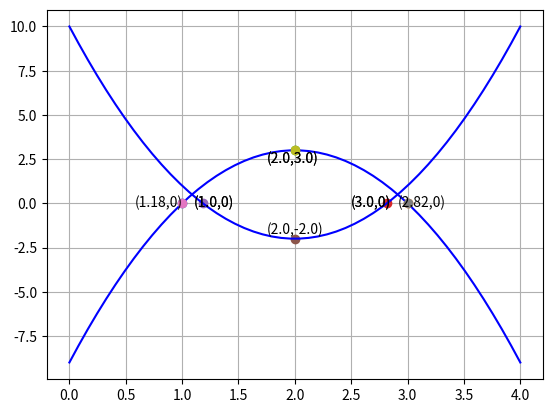

Write Python code to recreate this figure.
"""
scipy

SciPy是一個開源的Python演算法庫和數學工具包。
SciPy包含的模組有最佳化、線性代數、積分、插值、特殊函數、快速傅立葉轉換、
訊號處理和圖像處理、常微分方程式求解和其他科學與工程中常用的計算。

scipy.integrate
scipy.special
scipy.interpolate
scipy.optimize
scipy.stats
scipy.signal

scipy.stats.norm

"""

import scipy
import math



print('------------------------------------------------------------')	#60個

# ch5_2.py
import matplotlib.pyplot as plt
from scipy.optimize import minimize_scalar
import numpy as np

def fmax(x):
    ''' 計算最大值 '''
    return (-(-3*x**2 + 12*x - 9))

def f(x):
    ''' 求解方程式 '''
    return (-3*x**2 + 12*x - 9)

a = -3
b = 12
c = -9
r1 = (-b + (b**2-4*a*c)**0.5)/(2*a)         # r1
r1_y = f(r1)                                # f(r1)
plt.text(r1+0.1,r1_y+-0.2,'('+str(round(r1,2))+','+str(0)+')')         
plt.plot(r1, r1_y, '-o')                    # 標記
print('root1 = ', r1)                       # print(r1)
r2 = (-b - (b**2-4*a*c)**0.5)/(2*a)         # r2
r2_y = f(r2)                                # f(r2)
plt.text(r2-0.5,r2_y-0.2,'('+str(round(r2,2))+','+str(0)+')') 
plt.plot(r2, r2_y, '-o')                    # 標記
print('root2 = ', r2)                       # print(r2)

# 計算最大值
r = minimize_scalar(fmax)
print("當x是 %4.2f 時, 有函數最大值 %4.2f" % (r.x, f(r.x)))
plt.text(r.x-0.25,f(r.x)-0.7,'('+str(round(r.x,2))+','+
         str(round(f(r.x),2))+')') 
plt.plot(r.x, f(r.x), '-o')                 # 標記

# 繪製此函數圖形
x = np.linspace(0, 4, 50)
y = -3*x**2 + 12*x - 9
plt.plot(x, y, color='b')
plt.grid()

plt.show()

print('------------------------------------------------------------')	#60個


from scipy.optimize import minimize_scalar

def f(x):
    ''' 求解方程式 '''
    return (3*x**2 - 12*x + 10)

a = 3
b = -12
c = 10
r1 = (-b + (b**2-4*a*c)**0.5)/(2*a)         # r1
r1_y = f(r1)                                # f(r1)
plt.text(r1+0.1, r1_y-0.2, '('+str(round(r1,2))+','+str(0)+')')         
plt.plot(r1, r1_y, '-o')                    # 標記
print('root1 = ', r1)                       # print(r1)
r2 = (-b - (b**2-4*a*c)**0.5)/(2*a)         # r2
r2_y = f(r2)                                # f(r2)
plt.text(r2-0.6, r2_y-0.2, '('+str(round(r2,2))+','+str(0)+')') 
plt.plot(r2, r2_y, '-o')                    # 標記
print('root2 = ', r2)                       # print(r2)

# 計算最小值
r = minimize_scalar(f)
print("當x是 %4.2f 時, 有函數最小值 %4.2f" % (r.x, f(r.x)))
plt.text(r.x-0.25, f(r.x)+0.3, '('+str(round(r.x,2))+','+str(round(f(r.x),2))+')') 
plt.plot(r.x, f(r.x), '-o')                 # 標記

# 繪製此函數圖形
x = np.linspace(0, 4, 50)
y = 3*x**2 - 12*x + 10
plt.plot(x, y, color='b')

plt.show()

print('------------------------------------------------------------')	#60個

from scipy.optimize import minimize_scalar

def fmax(x):
    ''' 計算最大值 '''
    return (-(-3*x**2 + 12*x - 9))

def f(x):
    ''' 求解方程式 '''
    return (-3*x**2 + 12*x - 9)

a = -3
b = 12
c = -9
r1 = (-b + (b**2-4*a*c)**0.5)/(2*a)         # r1
r1_y = f(r1)                                # f(r1)
plt.text(r1+0.1, r1_y+-0.2, '('+str(round(r1,2))+','+str(0)+')')         
plt.plot(r1, r1_y, '-o')                    # 標記
print('root1 = ', r1)                       # print(r1)
r2 = (-b - (b**2-4*a*c)**0.5)/(2*a)         # r2
r2_y = f(r2)                                # f(r2)
plt.text(r2-0.5, r2_y-0.2, '('+str(round(r2,2))+','+str(0)+')') 
plt.plot(r2, r2_y, '-o')                    # 標記
print('root2 = ', r2)                       # print(r2)

# 計算最大值
r = minimize_scalar(fmax)
print("當x是 %4.2f 時, 有函數最大值 %4.2f" % (r.x, f(r.x)))
plt.text(r.x-0.25, f(r.x)-0.7, '('+str(round(r.x,2))+','+str(round(f(r.x),2))+')') 
plt.plot(r.x, f(r.x), '-o')                 # 標記

print('------------------------------------------------------------')	#60個


print('------------------------------------------------------------')	#60個



print('------------------------------------------------------------')	#60個



print('------------------------------------------------------------')	#60個



print('------------------------------------------------------------')	#60個





